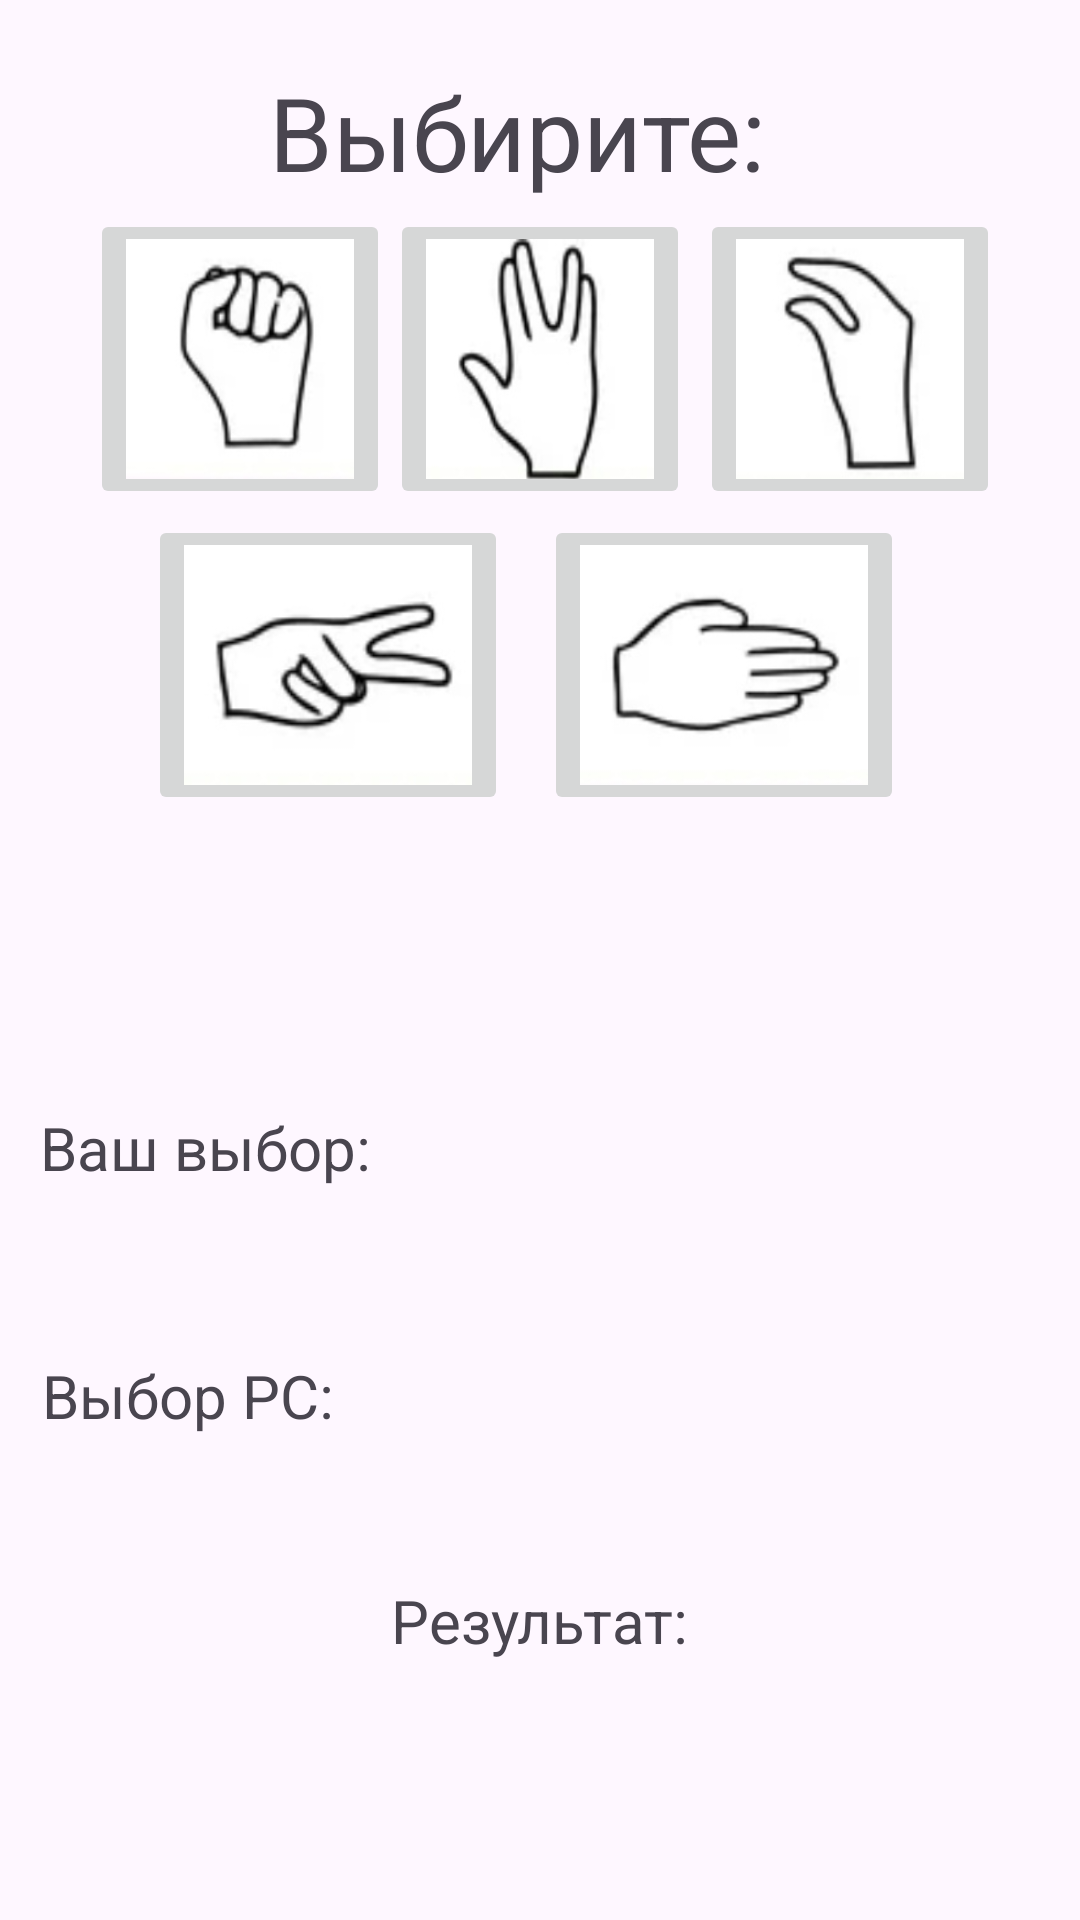

This screen was rendered from an Android layout file. Write that file and the resources it references.
<!-- AndroidManifest.xml: application theme Theme.Primex -->
<!-- res/layout/activity_main2.xml -->
<?xml version="1.0" encoding="utf-8"?>
<androidx.constraintlayout.widget.ConstraintLayout xmlns:android="http://schemas.android.com/apk/res/android"
    xmlns:app="http://schemas.android.com/apk/res-auto"
    xmlns:tools="http://schemas.android.com/tools"
    android:layout_width="match_parent"
    android:layout_height="match_parent"
    tools:context=".MainActivity2">

    <androidx.constraintlayout.widget.ConstraintLayout
        android:layout_width="match_parent"
        android:layout_height="match_parent"
        tools:context=".MainActivity"
        tools:layout_editor_absoluteX="-59dp"
        tools:layout_editor_absoluteY="0dp">

        <ImageButton
            android:id="@+id/imageButtonPaper"
            android:layout_width="120dp"
            android:layout_height="100dp"
            android:onClick="ButPup"
            android:scaleType="fitXY"
            app:layout_constraintBottom_toBottomOf="parent"
            app:layout_constraintEnd_toEndOf="parent"
            app:layout_constraintHorizontal_bias="0.756"
            app:layout_constraintStart_toStartOf="parent"
            app:layout_constraintTop_toTopOf="parent"
            app:layout_constraintVertical_bias="0.318"
            app:srcCompat="@drawable/bumaga" />

        <ImageButton
            android:id="@+id/imageButtonYacher"
            android:layout_width="100dp"
            android:layout_height="100dp"
            android:onClick="ButYach"
            android:scaleType="fitXY"
            app:layout_constraintBottom_toBottomOf="parent"
            app:layout_constraintEnd_toEndOf="parent"
            app:layout_constraintHorizontal_bias="0.897"
            app:layout_constraintStart_toStartOf="parent"
            app:layout_constraintTop_toTopOf="parent"
            app:layout_constraintVertical_bias="0.129"
            app:srcCompat="@drawable/yasher" />

        <ImageButton
            android:id="@+id/imageButtonSpok"
            android:layout_width="100dp"
            android:layout_height="100dp"
            android:onClick="ButSpok"
            android:scaleType="fitXY"
            app:layout_constraintBottom_toBottomOf="parent"
            app:layout_constraintEnd_toEndOf="parent"
            app:layout_constraintStart_toStartOf="parent"
            app:layout_constraintTop_toTopOf="parent"
            app:layout_constraintVertical_bias="0.129"
            app:srcCompat="@drawable/spoke" />

        <ImageButton
            android:id="@+id/imageButtonNoz"
            android:layout_width="120dp"
            android:layout_height="100dp"
            android:onClick="ButNoz"
            android:scaleType="fitXY"
            app:layout_constraintBottom_toBottomOf="parent"
            app:layout_constraintEnd_toEndOf="parent"
            app:layout_constraintHorizontal_bias="0.205"
            app:layout_constraintStart_toStartOf="parent"
            app:layout_constraintTop_toTopOf="parent"
            app:layout_constraintVertical_bias="0.318"
            app:srcCompat="@drawable/nozhnicy" />

        <ImageButton
            android:id="@+id/imageButtonKamen"
            android:layout_width="100dp"
            android:layout_height="100dp"
            android:onClick="ButKamen"
            android:scaleType="fitXY"
            app:layout_constraintBottom_toBottomOf="parent"
            app:layout_constraintEnd_toEndOf="parent"
            app:layout_constraintHorizontal_bias="0.115"
            app:layout_constraintStart_toStartOf="parent"
            app:layout_constraintTop_toTopOf="parent"
            app:layout_constraintVertical_bias="0.129"
            app:srcCompat="@drawable/kamen" />

        <TextView
            android:id="@+id/textView3"
            android:layout_width="wrap_content"
            android:layout_height="wrap_content"
            android:textSize="34sp"
            app:layout_constraintBottom_toBottomOf="parent"
            app:layout_constraintEnd_toEndOf="parent"
            app:layout_constraintHorizontal_bias="0.498"
            app:layout_constraintStart_toStartOf="parent"
            app:layout_constraintTop_toTopOf="parent"
            app:layout_constraintVertical_bias="0.93" />

        <TextView
            android:id="@+id/textView2"
            android:layout_width="wrap_content"
            android:layout_height="wrap_content"
            android:textSize="34sp"
            app:layout_constraintBottom_toBottomOf="parent"
            app:layout_constraintEnd_toEndOf="parent"
            app:layout_constraintHorizontal_bias="0.148"
            app:layout_constraintStart_toEndOf="@+id/textView122"
            app:layout_constraintTop_toTopOf="parent"
            app:layout_constraintVertical_bias="0.741" />

        <TextView
            android:id="@+id/textView"
            android:layout_width="wrap_content"
            android:layout_height="wrap_content"
            android:textSize="34sp"
            app:layout_constraintBottom_toBottomOf="parent"
            app:layout_constraintEnd_toEndOf="parent"
            app:layout_constraintHorizontal_bias="0.128"
            app:layout_constraintStart_toEndOf="@+id/textView121"
            app:layout_constraintTop_toTopOf="parent"
            app:layout_constraintVertical_bias="0.603" />

        <TextView
            android:id="@+id/textView11"
            android:layout_width="wrap_content"
            android:layout_height="wrap_content"
            android:text="Выбирите:"
            android:textSize="34sp"
            app:layout_constraintBottom_toBottomOf="parent"
            app:layout_constraintEnd_toEndOf="parent"
            app:layout_constraintHorizontal_bias="0.463"
            app:layout_constraintStart_toStartOf="parent"
            app:layout_constraintTop_toTopOf="parent"
            app:layout_constraintVertical_bias="0.036" />

        <TextView
            android:id="@+id/textView121"
            android:layout_width="wrap_content"
            android:layout_height="wrap_content"
            android:text="Ваш выбор:"
            android:textSize="20sp"
            app:layout_constraintBottom_toBottomOf="parent"
            app:layout_constraintEnd_toEndOf="parent"
            app:layout_constraintHorizontal_bias="0.053"
            app:layout_constraintStart_toStartOf="parent"
            app:layout_constraintTop_toTopOf="parent"
            app:layout_constraintVertical_bias="0.602" />

        <TextView
            android:id="@+id/textView122"
            android:layout_width="wrap_content"
            android:layout_height="wrap_content"
            android:text="Выбор PC:"
            android:textSize="20sp"
            app:layout_constraintBottom_toBottomOf="parent"
            app:layout_constraintEnd_toEndOf="parent"
            app:layout_constraintHorizontal_bias="0.053"
            app:layout_constraintStart_toStartOf="parent"
            app:layout_constraintTop_toTopOf="parent"
            app:layout_constraintVertical_bias="0.737" />

        <TextView
            android:id="@+id/textView123"
            android:layout_width="wrap_content"
            android:layout_height="wrap_content"
            android:text="Результат:"
            android:textSize="20sp"
            app:layout_constraintBottom_toBottomOf="parent"
            app:layout_constraintEnd_toEndOf="parent"
            app:layout_constraintStart_toStartOf="parent"
            app:layout_constraintTop_toTopOf="parent"
            app:layout_constraintVertical_bias="0.859" />
    </androidx.constraintlayout.widget.ConstraintLayout>

</androidx.constraintlayout.widget.ConstraintLayout>
<!-- resources referenced by this layout -->
<resources>
  <!-- drawable bumaga: jpg bitmap (drawable, 6488 bytes) -->
  <!-- drawable kamen: jpg bitmap (drawable, 6691 bytes) -->
  <!-- drawable nozhnicy: jpg bitmap (drawable, 7472 bytes) -->
  <!-- drawable spoke: jpg bitmap (drawable, 7382 bytes) -->
  <!-- drawable yasher: jpg bitmap (drawable, 5828 bytes) -->
  <style name="Theme.Primex" parent="Base.Theme.Primex" />
  <style name="Base.Theme.Primex" parent="Theme.Material3.DayNight.NoActionBar">
          
          
      </style>
</resources>
